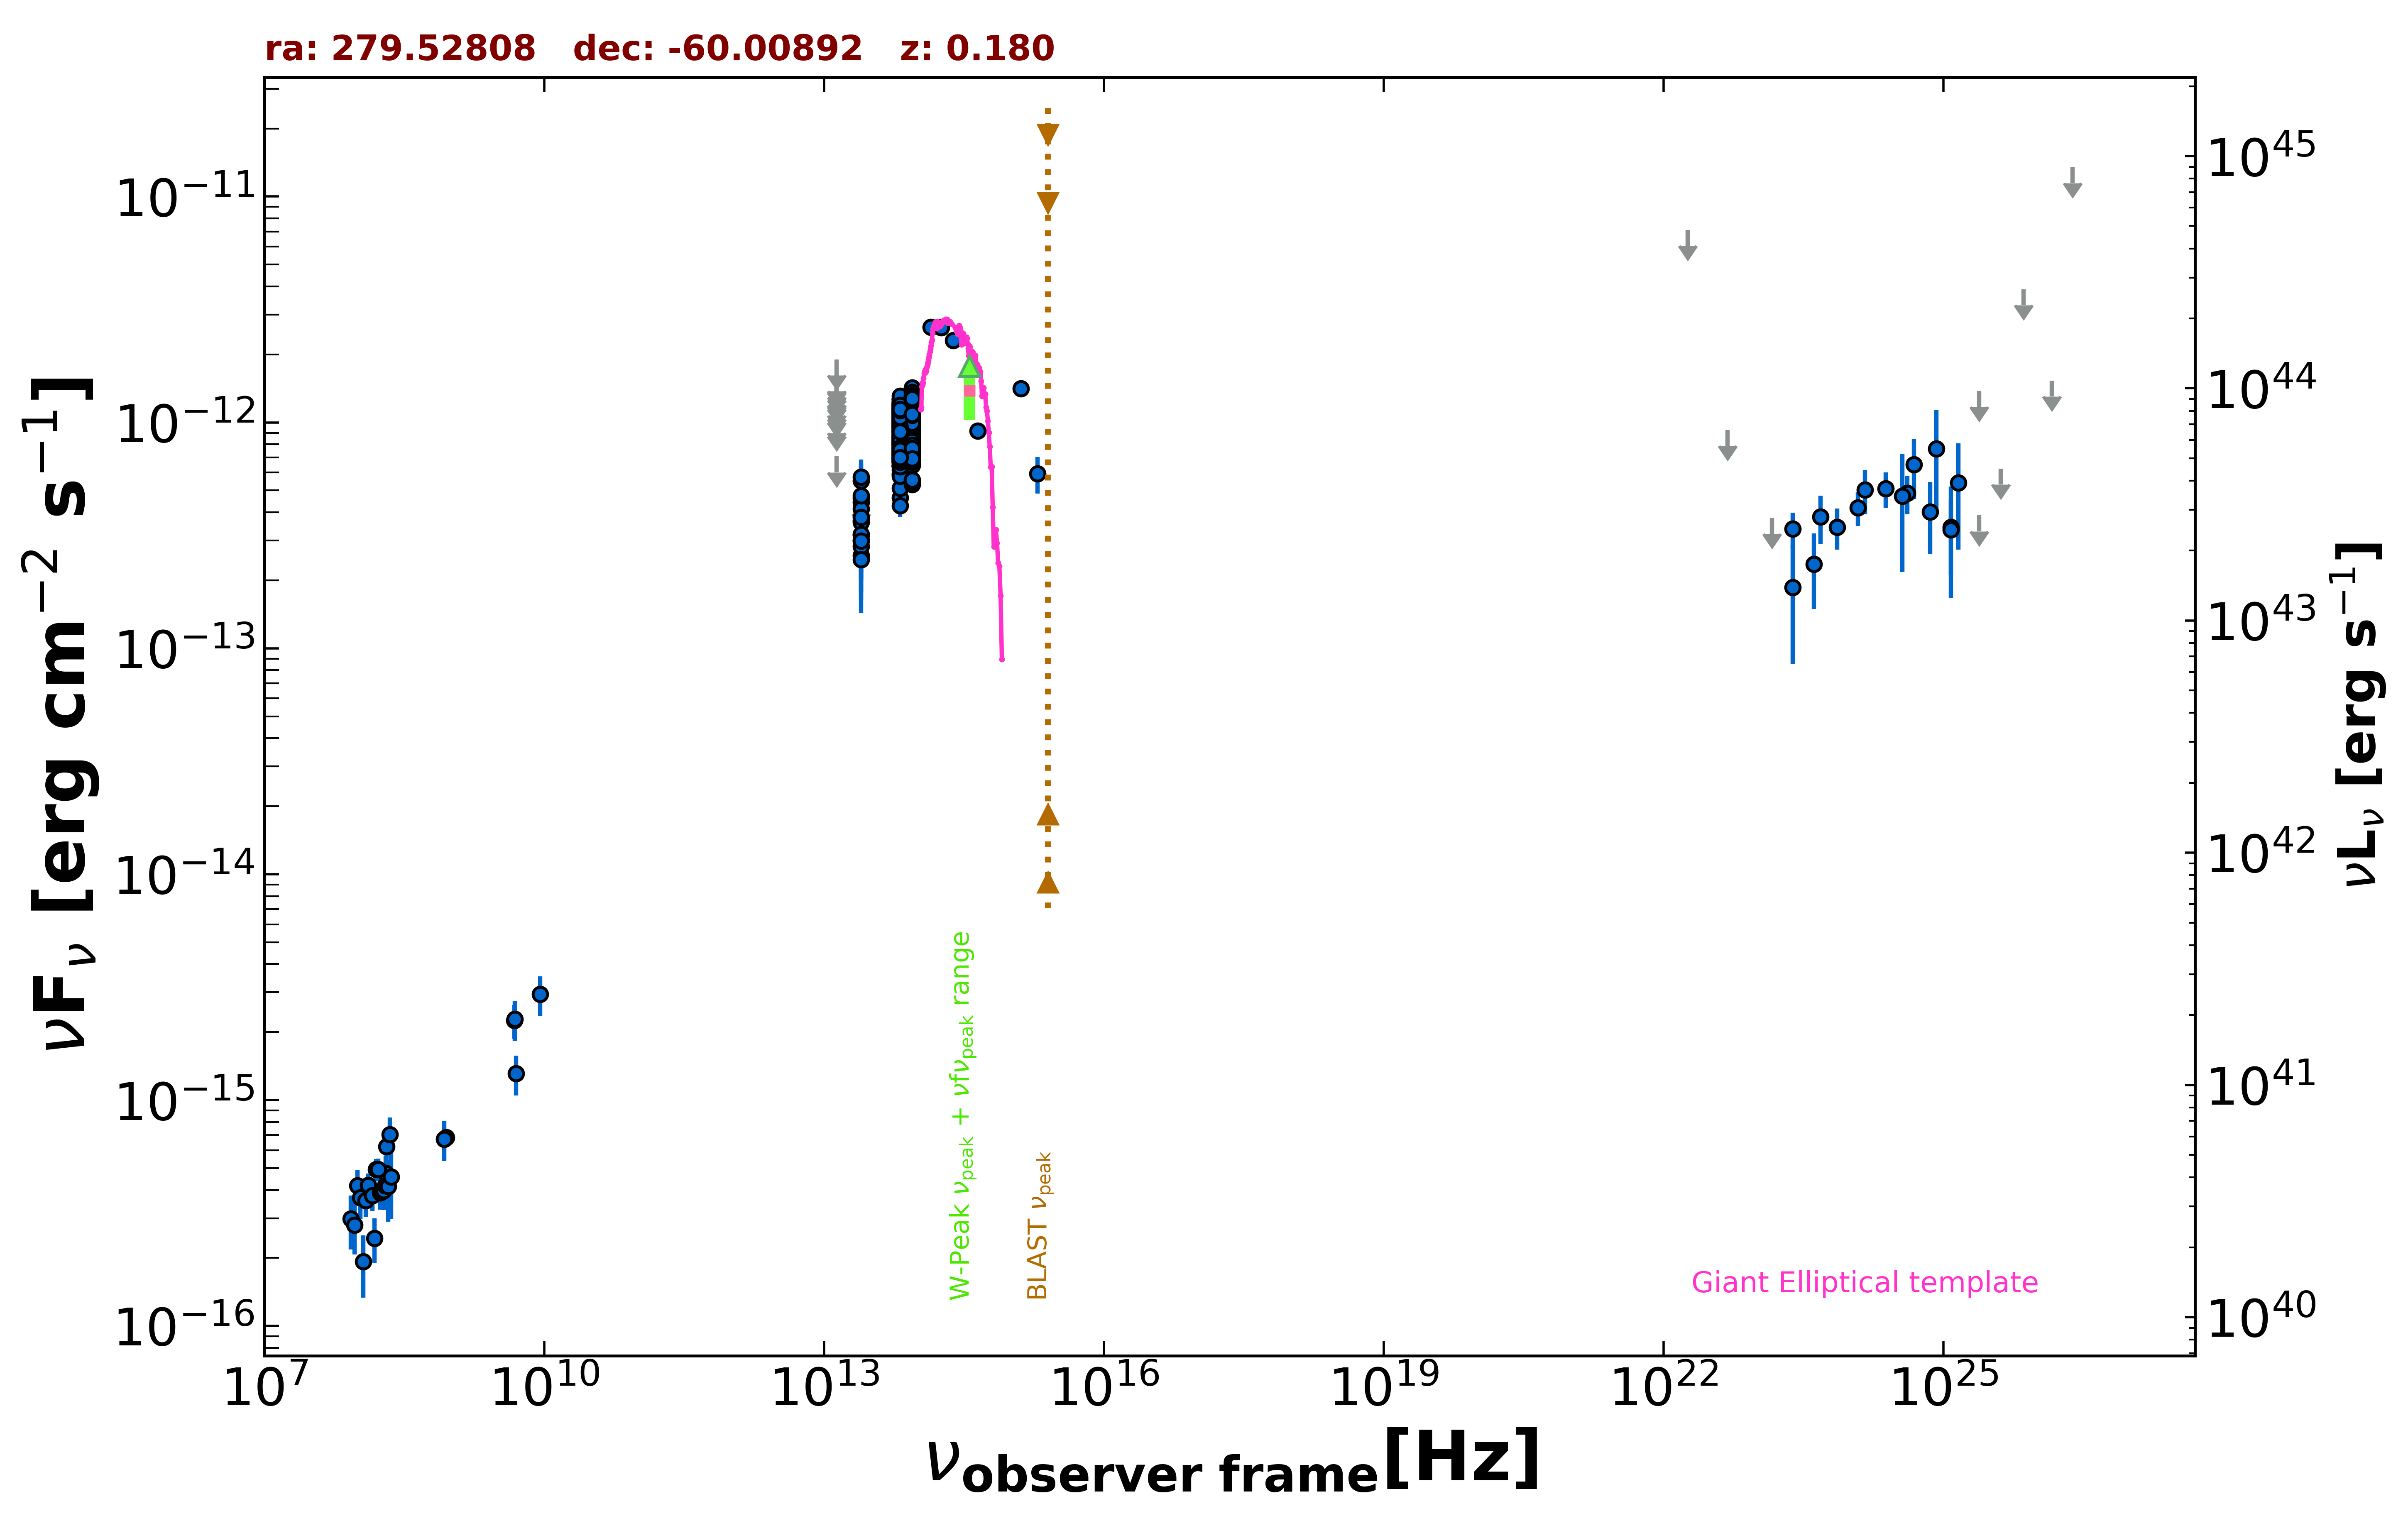

Values plotted in this chart, from the file beside it:
freq., flux, err_flux, MJD_start, MJD_end, flag, catalog, reference
8.870e+08, 6.830e-16, 5.230e-17, 55000, 55000, , RACS, Hale et al. 2021  PASA  38  e058
8.430e+08, 6.710e-16, 2.190e-17, 55000, 55000, , SUMSS, Manch et al. 2003  MNRAS  342  1117
4.800e+09, 2.256e-15, 3.840e-16, 55000, 55000, , PMN, Griffith et al. 1993-1996  VizieR  VIII/…
1.389e+14, 2.646e-12, 1.195e-13, 55000, 55000, , 2MASS, Skrutskie et al. 2006  AJ  131  1163
1.804e+14, 2.633e-12, 1.480e-13, 55000, 55000, , 2MASS, Skrutskie et al. 2006  AJ  131  1163
2.427e+14, 2.312e-12, 1.210e-13, 55000, 55000, , 2MASS, Skrutskie et al. 2006  AJ  131  1163
8.817e+13, 8.511e-13, 3.200e-15, 55000, 55000, , UNWISE, Schlafly et al. 2019  ApJS  240  30
6.517e+13, 7.517e-13, 4.300e-15, 55000, 55000, , UNWISE, Schlafly et al. 2019  ApJS  240  30
8.817e+13, 7.469e-13, 1.860e-14, 55000, 55000, , WISE, Wright et al. 2010  AJ  140  1868
6.517e+13, 6.980e-13, 1.740e-14, 55000, 55000, , WISE, Wright et al. 2010  AJ  140  1868
2.498e+13, 3.684e-13, 2.960e-14, 55000, 55000, , WISE, Wright et al. 2010  AJ  140  1868
1.363e+13, 5.375e-13, 1.152e-13, 55000, 55000, , WISE, Wright et al. 2010  AJ  140  1868
8.817e+13, 8.759e-13, 3.955e-14, 57288, 57288, , NEOWISE, Mainzer et al. 2014  ApJ  792  30
6.517e+13, 7.528e-13, 5.625e-14, 57288, 57288, , NEOWISE, Mainzer et al. 2014  ApJ  792  30
8.817e+13, 8.365e-13, 3.545e-14, 57285, 57285, , NEOWISE, Mainzer et al. 2014  ApJ  792  30
6.517e+13, 7.215e-13, 4.055e-14, 57285, 57285, , NEOWISE, Mainzer et al. 2014  ApJ  792  30
8.817e+13, 8.099e-13, 3.355e-14, 57288, 57288, , NEOWISE, Mainzer et al. 2014  ApJ  792  30
6.517e+13, 7.853e-13, 4.055e-14, 57288, 57288, , NEOWISE, Mainzer et al. 2014  ApJ  792  30
8.817e+13, 7.996e-13, 3.390e-14, 57288, 57288, , NEOWISE, Mainzer et al. 2014  ApJ  792  30
6.517e+13, 7.229e-13, 4.600e-14, 57288, 57288, , NEOWISE, Mainzer et al. 2014  ApJ  792  30
8.817e+13, 8.055e-13, 3.265e-14, 57288, 57288, , NEOWISE, Mainzer et al. 2014  ApJ  792  30
6.517e+13, 7.767e-13, 4.295e-14, 57288, 57288, , NEOWISE, Mainzer et al. 2014  ApJ  792  30
8.817e+13, 7.387e-13, 4.080e-14, 57285, 57285, , NEOWISE, Mainzer et al. 2014  ApJ  792  30
6.517e+13, 8.715e-13, 4.575e-14, 57285, 57285, , NEOWISE, Mainzer et al. 2014  ApJ  792  30
8.817e+13, 8.174e-13, 3.310e-14, 57288, 57288, , NEOWISE, Mainzer et al. 2014  ApJ  792  30
6.517e+13, 4.633e-13, 4.920e-14, 57288, 57288, , NEOWISE, Mainzer et al. 2014  ApJ  792  30
8.817e+13, 8.099e-13, 3.355e-14, 57285, 57285, , NEOWISE, Mainzer et al. 2014  ApJ  792  30
6.517e+13, 7.985e-13, 4.705e-14, 57285, 57285, , NEOWISE, Mainzer et al. 2014  ApJ  792  30
8.817e+13, 8.212e-13, 3.180e-14, 57285, 57285, , NEOWISE, Mainzer et al. 2014  ApJ  792  30
6.517e+13, 7.788e-13, 4.305e-14, 57285, 57285, , NEOWISE, Mainzer et al. 2014  ApJ  792  30
8.817e+13, 8.326e-13, 3.300e-14, 57288, 57288, , NEOWISE, Mainzer et al. 2014  ApJ  792  30
6.517e+13, 6.941e-13, 5.635e-14, 57288, 57288, , NEOWISE, Mainzer et al. 2014  ApJ  792  30
8.817e+13, 8.250e-13, 3.345e-14, 57285, 57285, , NEOWISE, Mainzer et al. 2014  ApJ  792  30
6.517e+13, 8.201e-13, 5.290e-14, 57285, 57285, , NEOWISE, Mainzer et al. 2014  ApJ  792  30
8.817e+13, 7.749e-13, 4.070e-14, 57285, 57285, , NEOWISE, Mainzer et al. 2014  ApJ  792  30
6.517e+13, 7.458e-13, 4.535e-14, 57285, 57285, , NEOWISE, Mainzer et al. 2014  ApJ  792  30
8.817e+13, 8.481e-13, 3.515e-14, 57288, 57288, , NEOWISE, Mainzer et al. 2014  ApJ  792  30
6.517e+13, 7.618e-13, 4.280e-14, 57288, 57288, , NEOWISE, Mainzer et al. 2014  ApJ  792  30
8.817e+13, 9.071e-13, 4.680e-14, 57285, 57285, , NEOWISE, Mainzer et al. 2014  ApJ  792  30
6.517e+13, 8.216e-13, 4.925e-14, 57285, 57285, , NEOWISE, Mainzer et al. 2014  ApJ  792  30
8.817e+13, 8.520e-13, 3.610e-14, 57285, 57285, , NEOWISE, Mainzer et al. 2014  ApJ  792  30
6.517e+13, 7.295e-13, 4.770e-14, 57285, 57285, , NEOWISE, Mainzer et al. 2014  ApJ  792  30
8.817e+13, 7.664e-13, 3.885e-14, 57288, 57288, , NEOWISE, Mainzer et al. 2014  ApJ  792  30
6.517e+13, 8.579e-13, 4.585e-14, 57288, 57288, , NEOWISE, Mainzer et al. 2014  ApJ  792  30
8.817e+13, 7.496e-13, 3.865e-14, 57288, 57288, , NEOWISE, Mainzer et al. 2014  ApJ  792  30
6.517e+13, 7.541e-13, 4.380e-14, 57288, 57288, , NEOWISE, Mainzer et al. 2014  ApJ  792  30
8.817e+13, 8.227e-13, 3.340e-14, 57285, 57285, , NEOWISE, Mainzer et al. 2014  ApJ  792  30
6.517e+13, 7.458e-13, 4.395e-14, 57285, 57285, , NEOWISE, Mainzer et al. 2014  ApJ  792  30
8.817e+13, 9.029e-13, 3.325e-14, 57288, 57288, , NEOWISE, Mainzer et al. 2014  ApJ  792  30
6.517e+13, 8.155e-13, 5.940e-14, 57288, 57288, , NEOWISE, Mainzer et al. 2014  ApJ  792  30
8.817e+13, 7.771e-13, 3.220e-14, 57285, 57285, , NEOWISE, Mainzer et al. 2014  ApJ  792  30
6.517e+13, 8.036e-13, 4.590e-14, 57285, 57285, , NEOWISE, Mainzer et al. 2014  ApJ  792  30
8.817e+13, 7.915e-13, 3.790e-14, 56746, 56746, , NEOWISE, Mainzer et al. 2014  ApJ  792  30
6.517e+13, 7.370e-13, 4.620e-14, 56746, 56746, , NEOWISE, Mainzer et al. 2014  ApJ  792  30
8.817e+13, 7.259e-13, 4.015e-14, 56747, 56747, , NEOWISE, Mainzer et al. 2014  ApJ  792  30
6.517e+13, 7.370e-13, 4.210e-14, 56747, 56747, , NEOWISE, Mainzer et al. 2014  ApJ  792  30
8.817e+13, 8.159e-13, 3.385e-14, 56746, 56746, , NEOWISE, Mainzer et al. 2014  ApJ  792  30
6.517e+13, 6.790e-13, 4.380e-14, 56746, 56746, , NEOWISE, Mainzer et al. 2014  ApJ  792  30
8.817e+13, 7.879e-13, 3.850e-14, 56747, 56747, , NEOWISE, Mainzer et al. 2014  ApJ  792  30
6.517e+13, 7.390e-13, 4.360e-14, 56747, 56747, , NEOWISE, Mainzer et al. 2014  ApJ  792  30
... 710 more rows
